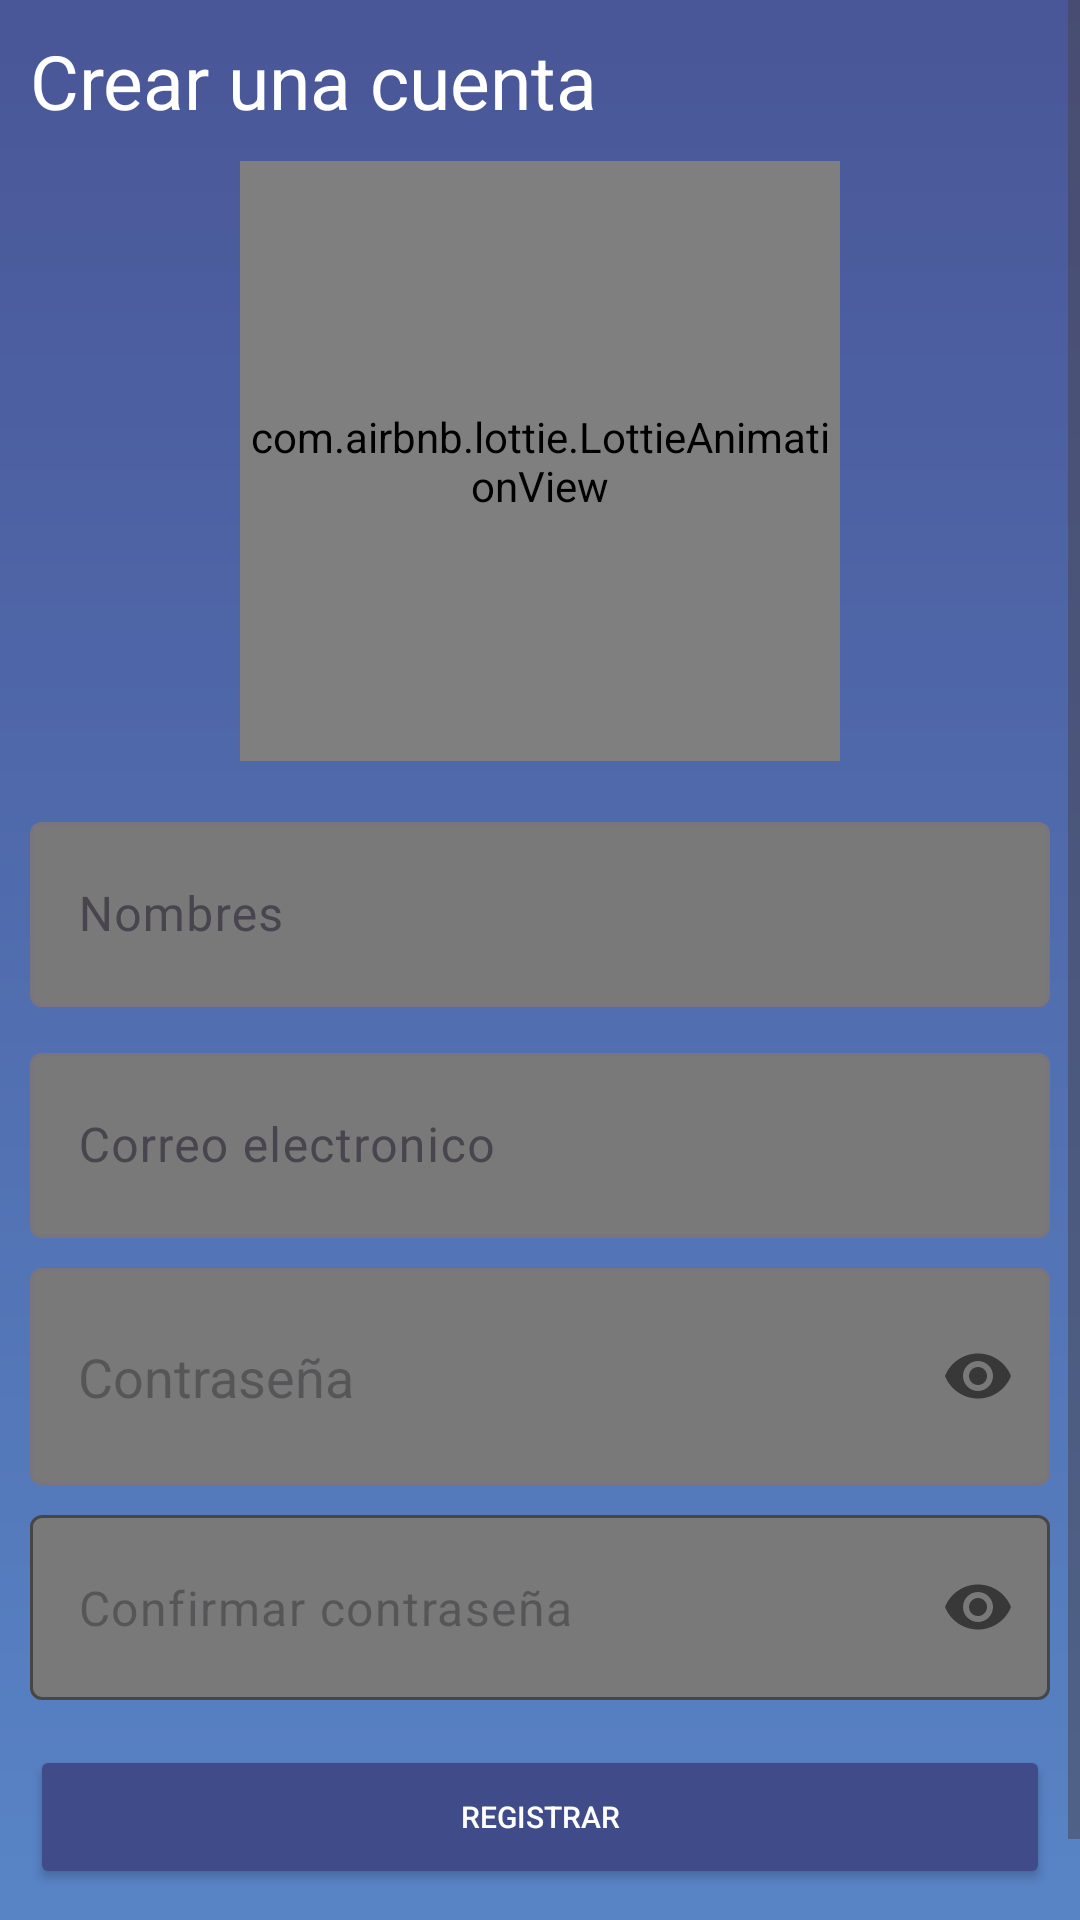

Android layout source for this screen:
<!-- AndroidManifest.xml: application theme Theme.Memory_m -->
<!-- res/layout/activity_registro.xml -->
<?xml version="1.0" encoding="utf-8"?>
<ScrollView xmlns:android="http://schemas.android.com/apk/res/android"
    xmlns:app="http://schemas.android.com/apk/res-auto"
    xmlns:tools="http://schemas.android.com/tools"
    android:layout_width="match_parent"
    android:layout_height="match_parent"
    android:background="@drawable/fondo_gradiente"
    android:foregroundTint="#090808"
    tools:context=".vista.Registro">

    <androidx.appcompat.widget.LinearLayoutCompat
        android:layout_width="match_parent"
        android:layout_height="wrap_content"
        android:orientation="vertical"
        android:padding="10dp"
        android:visibility="visible"
        tools:visibility="visible">

        <TextView
            android:layout_width="match_parent"
            android:layout_height="wrap_content"
            android:layout_gravity="center"
            android:text="@string/CrearCuentaTXT"
            android:textColor="@color/white"
            android:textSize="25sp" />

        <com.airbnb.lottie.LottieAnimationView
            android:layout_width="200dp"
            android:layout_height="200dp"
            android:layout_gravity="center"
            android:layout_marginTop="10dp"
            app:lottie_autoPlay="true"
            app:lottie_fileName="loginIcon.json"
            app:lottie_imageAssetsFolder="assets"
            app:lottie_loop="true" />

        <com.google.android.material.textfield.TextInputLayout
            android:layout_width="match_parent"
            android:layout_height="wrap_content"
            android:layout_marginTop="15dp"

            app:boxBackgroundColor="#7A7979">

            <EditText
                android:id="@+id/NombreEt"
                android:layout_width="match_parent"
                android:layout_height="wrap_content"
                android:drawableStart="@drawable/icono_nombres"
                android:drawablePadding="10dp"
                android:drawableTint="#0C0C0C"
                android:hint="@string/NombreEt"
                android:hyphenationFrequency="normal"
                android:inputType="textPersonName|textCapWords"
                android:padding="20dp"
                android:textColor="@color/black"
                android:textColorHighlight="#0B0B0B"
                android:textColorHint="#101010"
                android:textColorLink="#0E0E0E" />
        </com.google.android.material.textfield.TextInputLayout>

        <com.google.android.material.textfield.TextInputLayout
            android:layout_width="match_parent"
            android:layout_height="wrap_content"
            android:layout_marginTop="10dp"
            app:boxBackgroundColor="#7A7979">

            <EditText
                android:id="@+id/CorreoEt"
                android:layout_width="match_parent"
                android:layout_height="wrap_content"
                android:drawableStart="@drawable/icono_correo"
                android:drawablePadding="10dp"
                android:drawableTint="#101010"
                android:hint="@string/CorreoEt"
                android:inputType="textEmailAddress"
                android:padding="20dp"
                android:textColor="@color/black"
                android:textColorHint="#070707" />
        </com.google.android.material.textfield.TextInputLayout>

        <com.google.android.material.textfield.TextInputLayout
            android:layout_width="match_parent"
            android:layout_height="wrap_content"
            android:layout_marginTop="10dp"
            app:boxBackgroundColor="#7A7979"
            app:hintEnabled="false"

            app:passwordToggleEnabled="true">

            <EditText
                android:id="@+id/ContraseñaEt"
                style="@style/Widget.AppCompat.AutoCompleteTextView"
                android:layout_width="match_parent"
                android:layout_height="wrap_content"
                android:drawableStart="@drawable/icono_password"
                android:drawablePadding="10dp"
                android:drawableTint="#090909"
                android:hint="@string/ContraseñaEt"
                android:inputType="textPassword"
                android:outlineAmbientShadowColor="#050505"
                android:outlineSpotShadowColor="#0C0C0C"
                android:padding="24dp"
                android:shadowColor="#0C0C0C"
                android:textAllCaps="false"
                android:textColor="@color/black"
                android:visibility="visible" />
        </com.google.android.material.textfield.TextInputLayout>

        <com.google.android.material.textfield.TextInputLayout
            android:layout_width="match_parent"
            android:layout_height="wrap_content"
            android:layout_marginTop="10dp"
            android:foregroundTint="#090909"
            android:textColorHint="#0B0A0A"
            app:boxBackgroundColor="#7A7979"
            app:boxStrokeColor="#070707"
            app:endIconTint="#050505"
            app:hintEnabled="false"
            app:passwordToggleEnabled="true">

            <EditText
                android:id="@+id/ConfirmarContraseñaEt"
                android:layout_width="match_parent"
                android:layout_height="wrap_content"
                android:drawableStart="@drawable/icono_password"
                android:drawablePadding="10dp"
                android:drawableTint="#0C0C0C"
                android:foregroundTint="#121111"
                android:hint="@string/ConfirmarContraseñaEt"
                android:inputType="textPassword"
                android:padding="20dp"
                android:shadowColor="#1C1B1B"
                android:textColor="@color/black"
                android:visibility="visible" />
        </com.google.android.material.textfield.TextInputLayout>

        <Button
            android:id="@+id/RegistroUsuario"
            android:layout_width="match_parent"
            android:layout_height="wrap_content"
            android:layout_marginTop="15dp"
            android:text="@string/RegistroUsuario"
            android:textSize="10sp"
           android:textColor="@color/white"
            android:backgroundTint="@color/blue_button"
            />

        <TextView
            android:id="@+id/TengocuentaTXT"
            android:layout_width="wrap_content"
            android:layout_height="match_parent"
            android:layout_gravity="center"
            android:layout_marginTop="15dp"
            android:text="@string/TengounacuentaTXT"
            android:textColor="@color/white"
            android:textSize="10sp"
            android:textStyle="bold" />

    </androidx.appcompat.widget.LinearLayoutCompat>
</ScrollView>
<!-- resources referenced by this layout -->
<resources>
  <color name="black">#FF000000</color>
  <color name="blue_button">#3F4C89</color>
  <color name="white">#FFFFFFFF</color>
  <!-- drawable fondo_gradiente (drawable) -->
  <?xml version="1.0" encoding="utf-8"?>
  <shape xmlns:android="http://schemas.android.com/apk/res/android">
      <gradient
          android:startColor="#495697"
          android:endColor="#5884c6"
          android:angle="270" /> 
  </shape>
  <string name="CorreoEt">Correo electronico</string>
  <string name="CrearCuentaTXT">Crear una cuenta</string>
  <string name="NombreEt">Nombres</string>
  <string name="RegistroUsuario">Registrar</string>
  <string name="TengounacuentaTXT">Tengo una cuenta</string>
  
      //---------Menu Principal-----&gt;
  <style name="Theme.Memory_m" parent="Base.Theme.Memory_m" />
  <style name="Base.Theme.Memory_m" parent="Theme.Material3.DayNight.NoActionBar">
  
      </style>
</resources>
